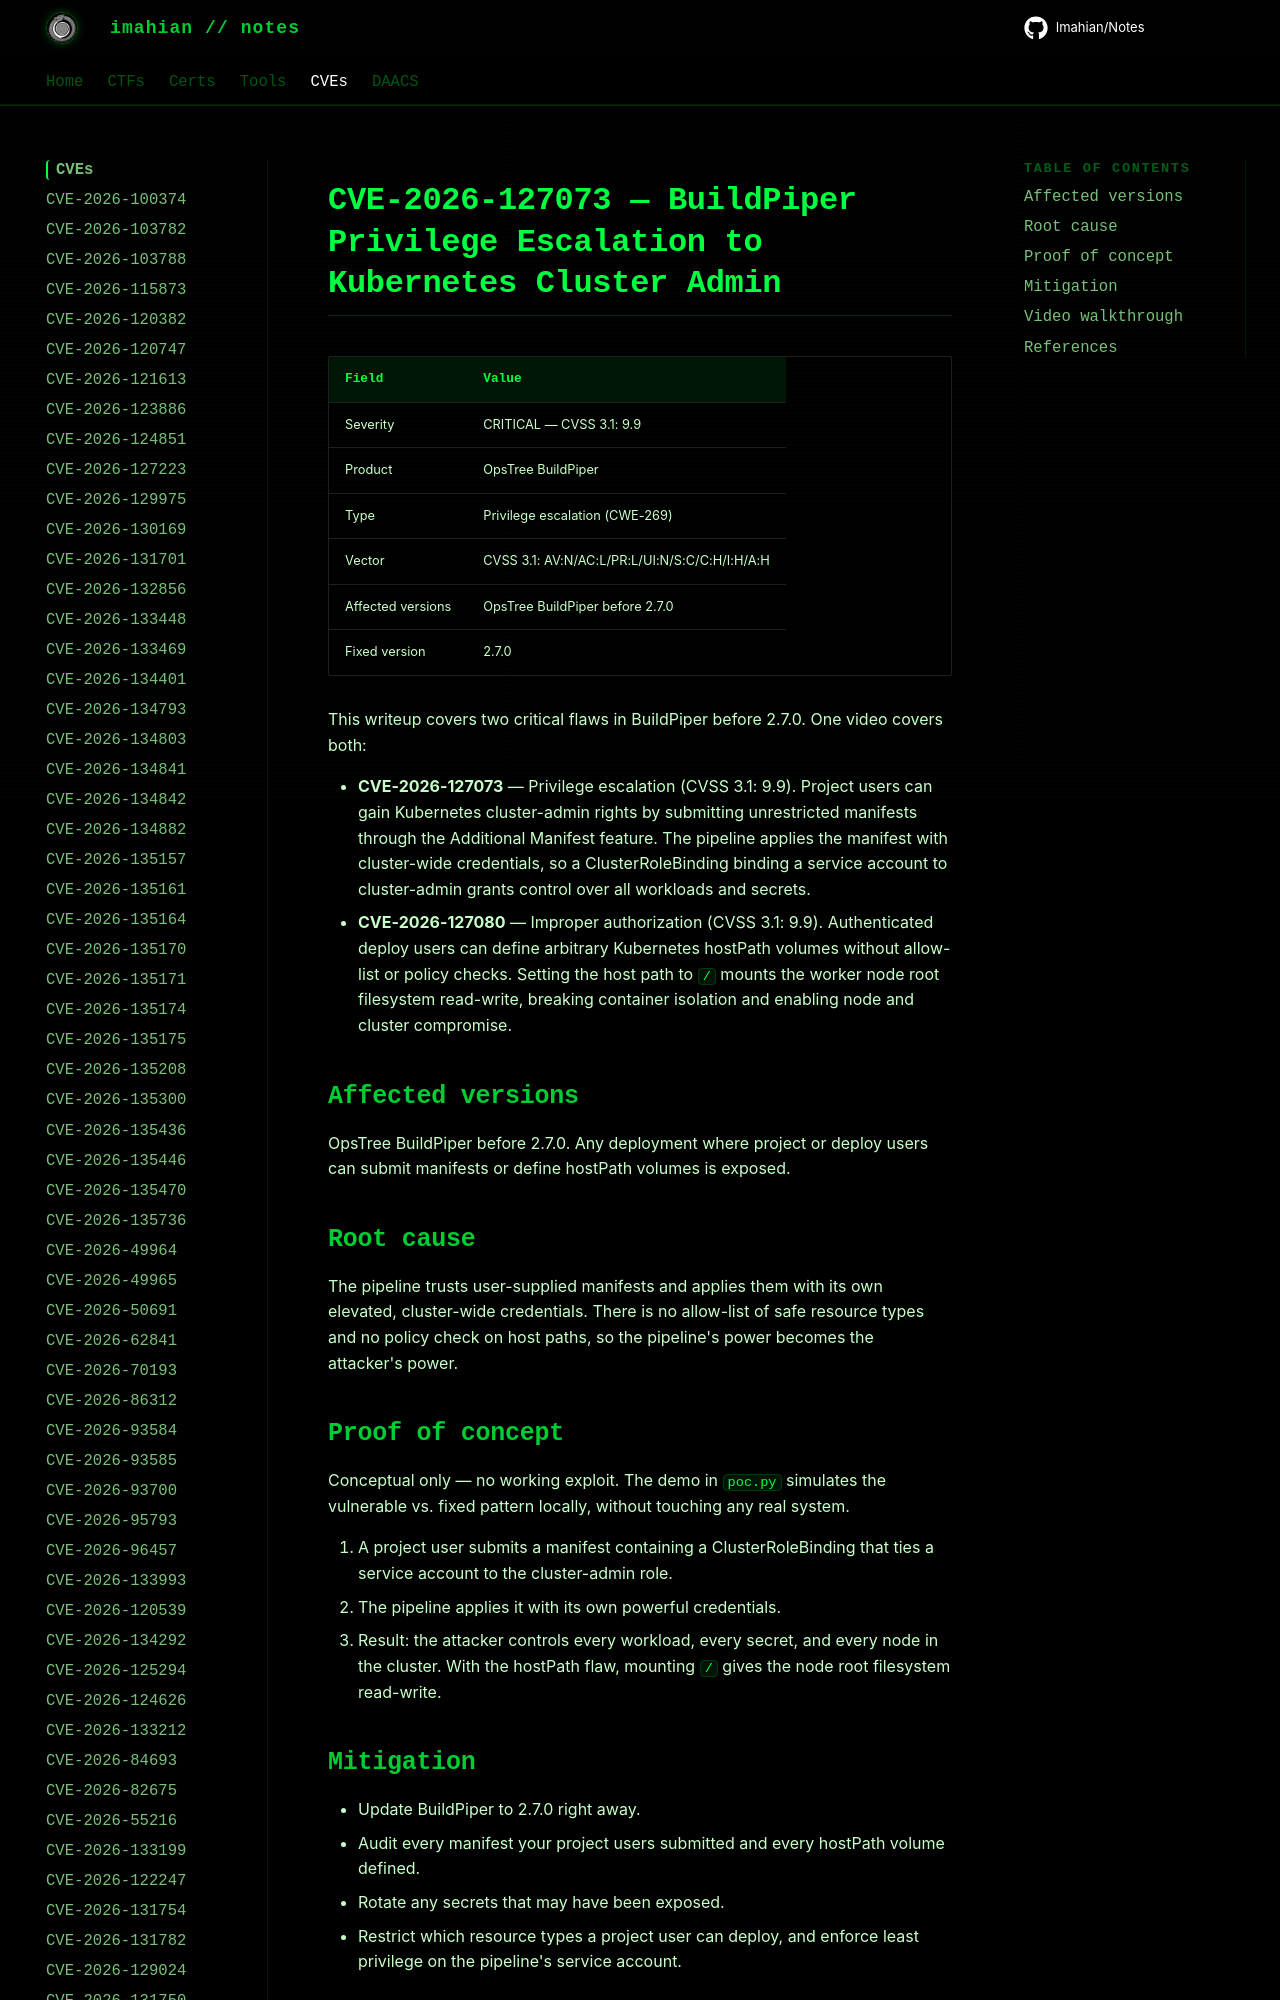

repository: Imahian/Notes · page: CVEs/CVE-2026-127073/index.html · generator: mkdocs

# CVE-2026-127073 — BuildPiper Privilege Escalation to Kubernetes Cluster Admin

| Field | Value |
|---|---|
| Severity | CRITICAL — CVSS 3.1: 9.9 |
| Product | OpsTree BuildPiper |
| Type | Privilege escalation (CWE-269) |
